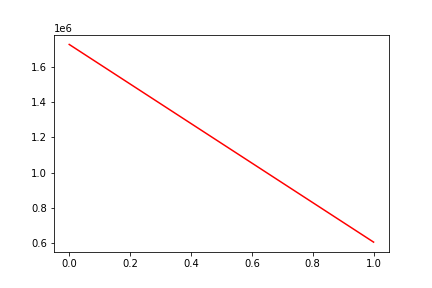

Source data for this figure (header and first rows):
, date, assets
0, 0, 1729799
1, 20121008, 604312
